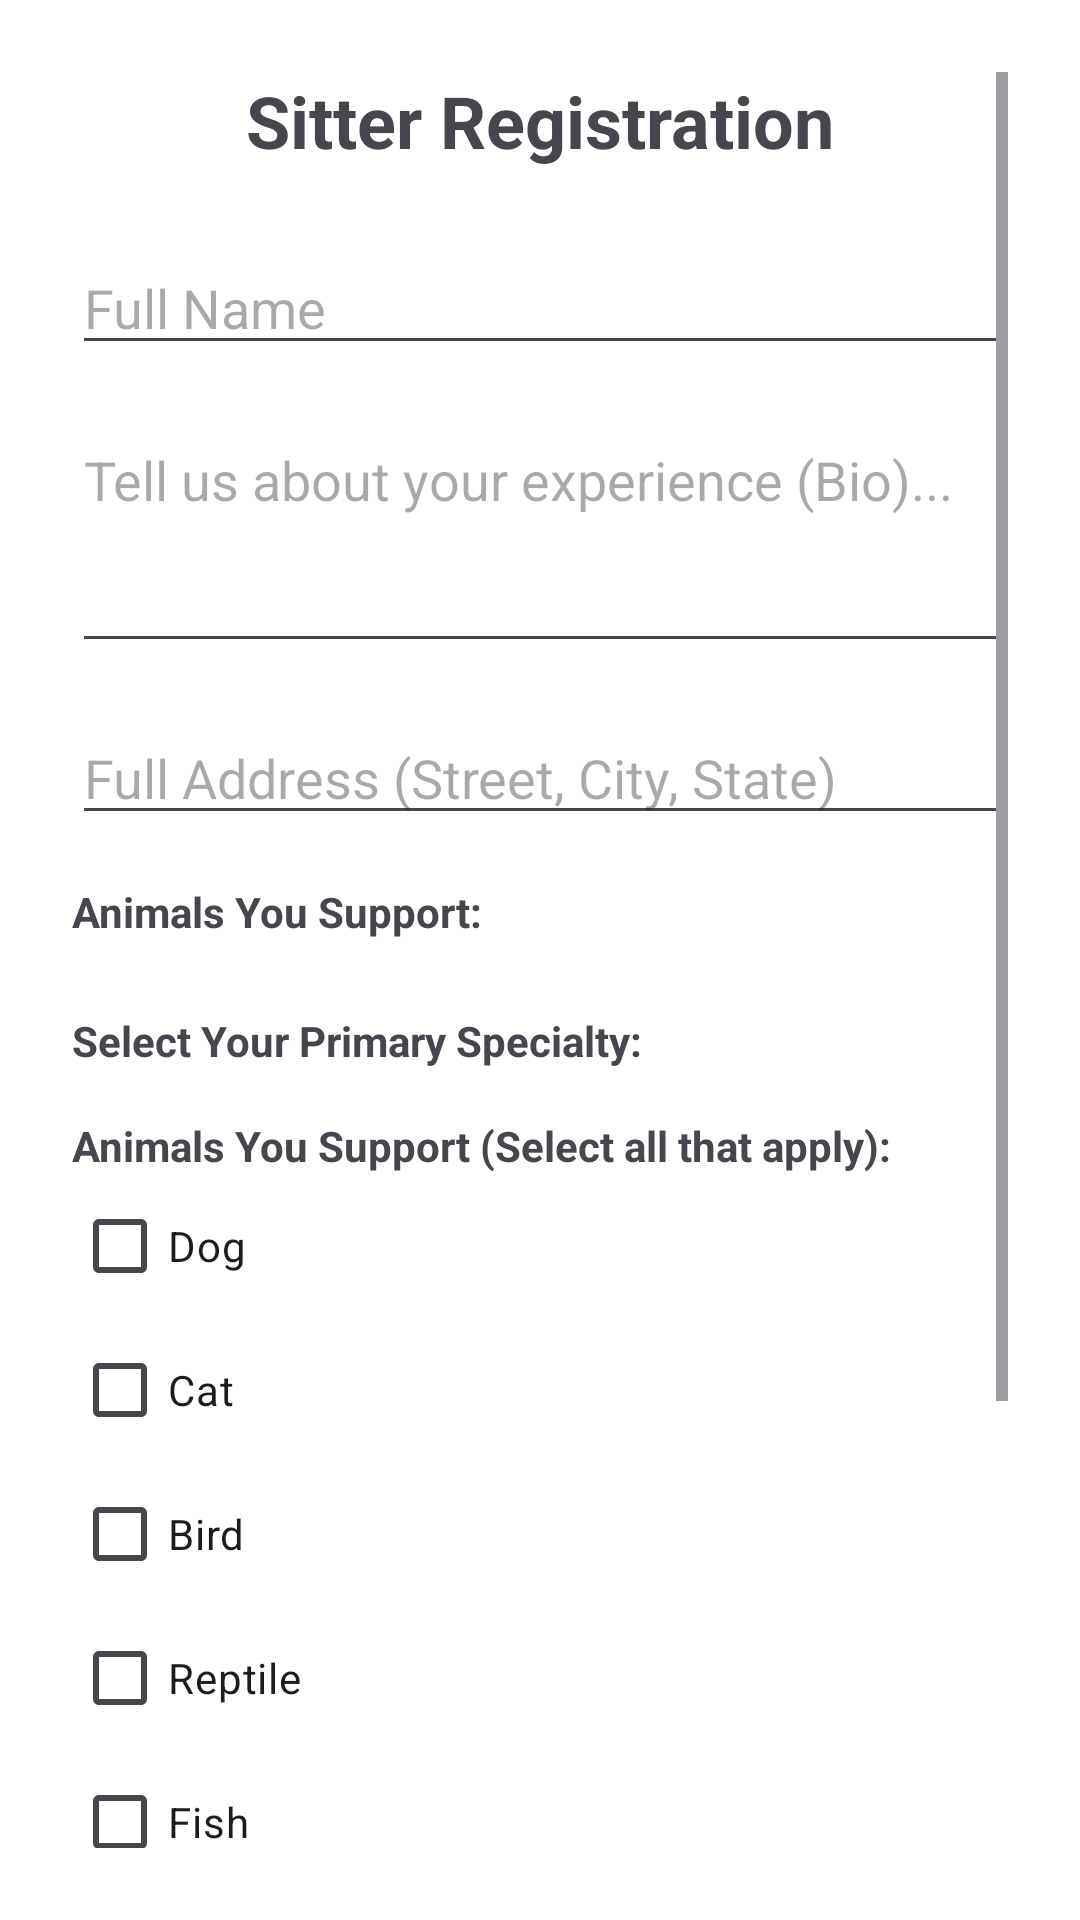

Write the Android layout XML for this screen, with the resource values it uses.
<!-- AndroidManifest.xml: application theme Theme.PetSitters -->
<!-- res/layout/activity_register_sitter.xml -->
<?xml version="1.0" encoding="utf-8"?>
<ScrollView xmlns:android="http://schemas.android.com/apk/res/android"
    android:layout_width="match_parent"
    android:layout_height="match_parent"
    android:padding="24dp">

    <LinearLayout
        android:layout_width="match_parent"
        android:layout_height="wrap_content"
        android:orientation="vertical"
        android:gravity="center_horizontal">

        <TextView
            android:layout_width="wrap_content"
            android:layout_height="wrap_content"
            android:text="Sitter Registration"
            android:textSize="24sp"
            android:textStyle="bold"
            android:layout_marginBottom="24dp" />

        <EditText
            android:id="@+id/et_sitter_name"
            android:layout_width="match_parent"
            android:layout_height="wrap_content"
            android:hint="Full Name"
            android:layout_marginBottom="16dp" />

        <EditText
            android:id="@+id/et_sitter_bio"
            android:layout_width="match_parent"
            android:layout_height="wrap_content"
            android:hint="Tell us about your experience (Bio)..."
            android:minLines="3"
            android:gravity="top"
            android:layout_marginBottom="16dp" />

        <EditText
            android:id="@+id/et_sitter_address"
            android:layout_width="match_parent"
            android:layout_height="wrap_content"
            android:hint="Full Address (Street, City, State)"
            android:layout_marginBottom="16dp" />

        <TextView
            android:layout_width="match_parent"
            android:layout_height="wrap_content"
            android:text="Animals You Support:"
            android:textStyle="bold"
            android:layout_marginBottom="8dp" />

        <TextView
            android:layout_width="match_parent"
            android:layout_height="wrap_content"
            android:text="Select Your Primary Specialty:"
            android:textStyle="bold"
            android:layout_marginTop="16dp" />

        <TextView
            android:layout_width="match_parent"
            android:layout_height="wrap_content"
            android:text="Animals You Support (Select all that apply):"
            android:textStyle="bold"
            android:layout_marginTop="16dp" />

        <CheckBox android:id="@+id/cb_reg_dog" android:layout_width="match_parent" android:layout_height="wrap_content" android:text="Dog" />
        <CheckBox android:id="@+id/cb_reg_cat" android:layout_width="match_parent" android:layout_height="wrap_content" android:text="Cat" />
        <CheckBox android:id="@+id/cb_reg_bird" android:layout_width="match_parent" android:layout_height="wrap_content" android:text="Bird" />
        <CheckBox android:id="@+id/cb_reg_reptile" android:layout_width="match_parent" android:layout_height="wrap_content" android:text="Reptile" />
        <CheckBox android:id="@+id/cb_reg_fish" android:layout_width="match_parent" android:layout_height="wrap_content" android:text="Fish" />
        <CheckBox android:id="@+id/cb_reg_rodent" android:layout_width="match_parent" android:layout_height="wrap_content" android:text="Rodent" />
        <CheckBox android:id="@+id/cb_reg_rabbit" android:layout_width="match_parent" android:layout_height="wrap_content" android:text="Rabbit" />
        <CheckBox android:id="@+id/cb_reg_arachnid" android:layout_width="match_parent" android:layout_height="wrap_content" android:text="Arachnid" />

        <Button
            android:id="@+id/btn_submit_registration"
            android:layout_width="match_parent"
            android:layout_height="wrap_content"
            android:text="Register as Sitter"
            android:layout_marginTop="32dp" />

    </LinearLayout>
</ScrollView>
<!-- resources referenced by this layout -->
<resources>
  <style name="Theme.PetSitters" parent="Theme.Material3.DayNight.NoActionBar">
          
          <item name="colorPrimary">@color/purple_500</item>
          <item name="colorSecondary">@color/teal_200</item>
  
          
          <item name="android:windowBackground">@color/white</item>
          <item name="android:statusBarColor">@color/purple_700</item>
      </style>
  <!-- not gathered from this repository: default colours our renderer supplied (Android Studio template values) -->
  <color name="purple_500">#FF6200EE</color>
  <color name="purple_700">#FF3700B3</color>
  <color name="teal_200">#FF03DAC5</color>
  <color name="white">#FFFFFFFF</color>
</resources>
